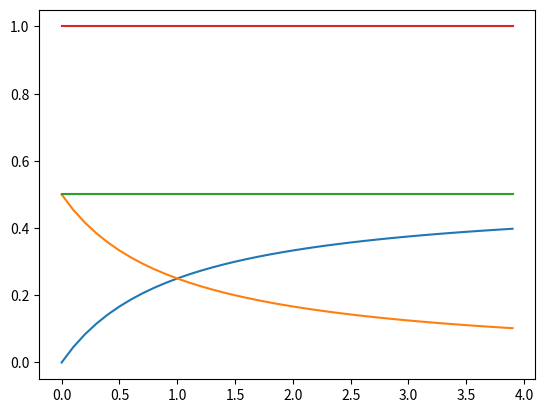

The matplotlib source for this figure:
# -*- coding: utf-8 -*-
"""
Created on Fri Jul 10 10:48:04 2020

[redacted]
"""


import numpy as np
import matplotlib.pyplot as plt

def pos_fb(x, vmax):
    out = x**1/(x**1+1)
    return out*vmax

def neg_fb(x, vmax):
    out = 1/(x**1+1)
    return out*vmax


x = np.arange(0,4,0.1)

th1_0 = 0.4
tfh_0 = 0.4
base = 0.2


th1_arr = pos_fb(x, 0.2)
tfh_arr = neg_fb(x, 0.2)
base_arr = np.ones_like(th1_arr)*base

th1_norm = th1_arr / (th1_arr+tfh_arr+base_arr)
tfh_norm = tfh_arr / (th1_arr+tfh_arr+base_arr)
base_norm = base_arr / (th1_arr+tfh_arr+base_arr)

tot = th1_norm+tfh_norm+base_norm

fig, ax = plt.subplots()
ax.plot(x, th1_norm)
ax.plot(x, tfh_norm)
ax.plot(x, base_norm)
ax.plot(x, tot)